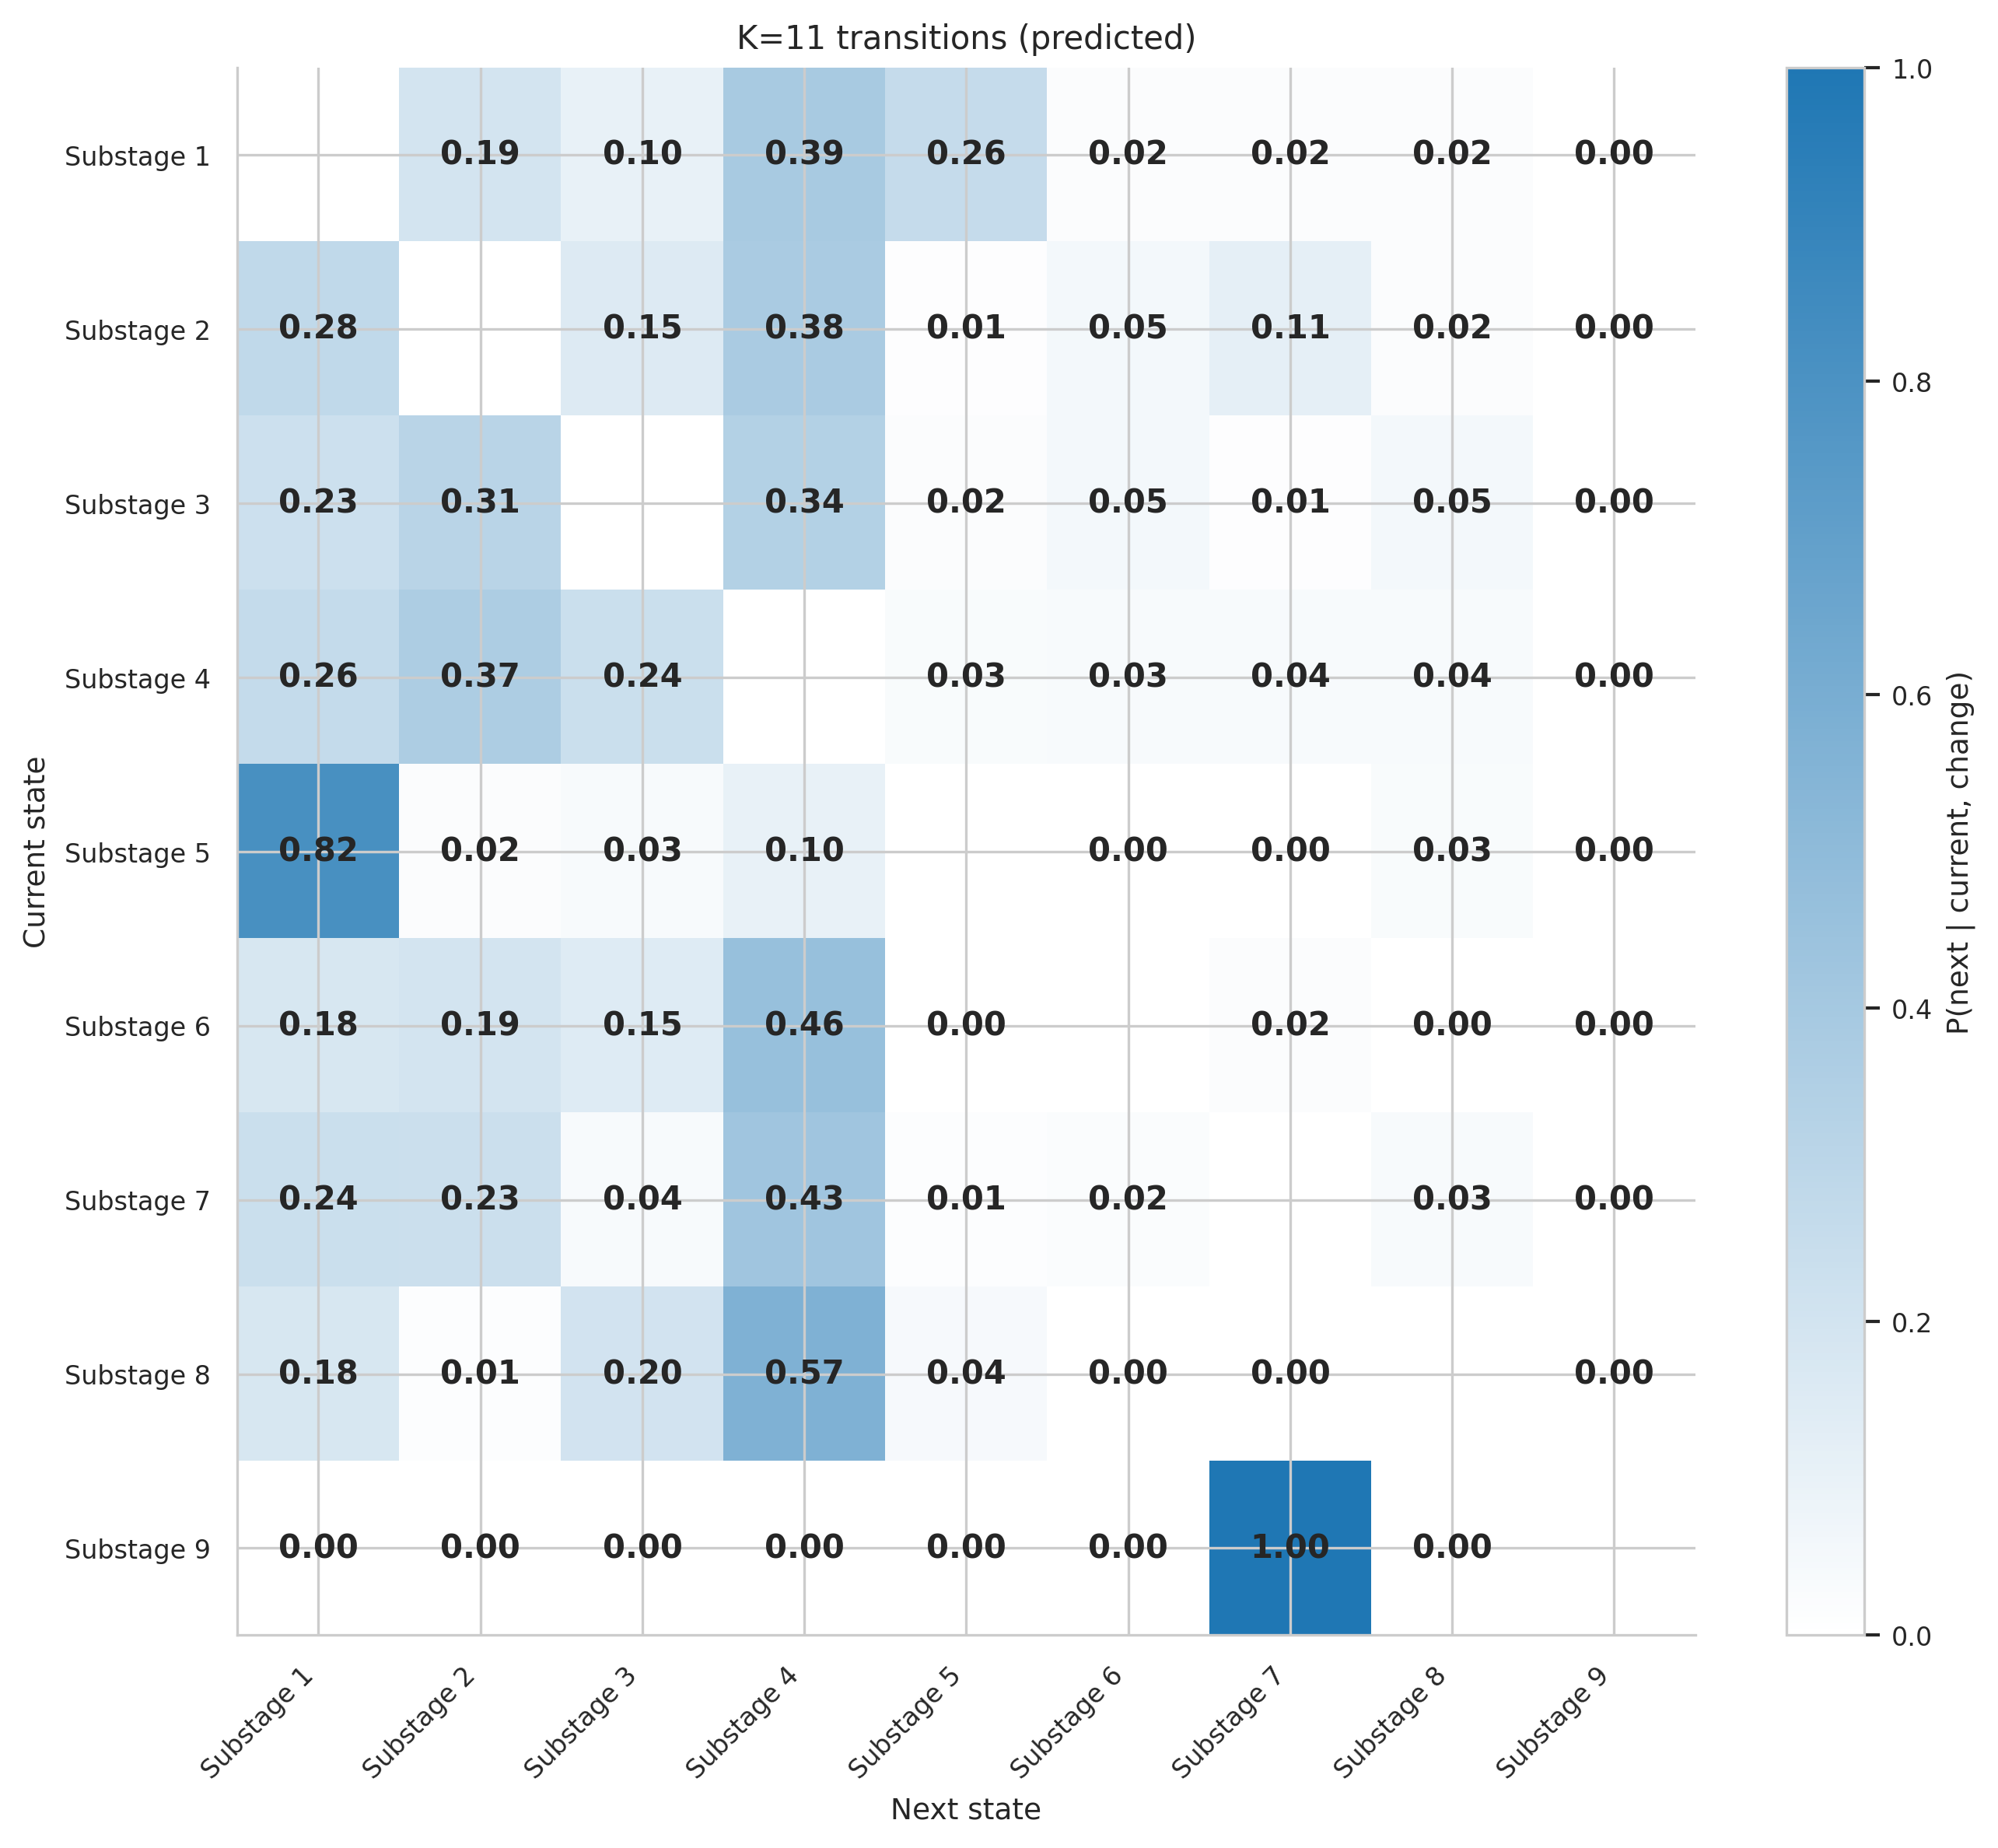

Source data for this figure (header and first rows):
, Substage 1, Substage 2, Substage 3, Substage 4, Substage 5, Substage 6, Substage 7, Substage 8, Substage 9
Substage 1, , 0.1949, 0.1025, 0.3881, 0.2612, 0.017, 0.01643, 0.01926, 0.0005666
Substage 2, 0.2795, , 0.1508, 0.3763, 0.01067, 0.05203, 0.1134, 0.01734, 0.0
Substage 3, 0.2258, 0.3093, , 0.3367, 0.01628, 0.05086, 0.009156, 0.05188, 0.0
Substage 4, 0.2622, 0.3666, 0.2375, , 0.02874, 0.03127, 0.03631, 0.03732, 0.0
Substage 5, 0.8153, 0.01599, 0.03375, 0.103, , 0.0, 0.003552, 0.02842, 0.0
Substage 6, 0.177, 0.1947, 0.146, 0.4646, 0.0, , 0.0177, 0.0, 0.0
Substage 7, 0.2369, 0.2334, 0.03833, 0.4251, 0.01394, 0.02091, , 0.03136, 0.0
Substage 8, 0.1762, 0.01429, 0.2, 0.5667, 0.04286, 0.0, 0.0, , 0.0
Substage 9, 0.0, 0.0, 0.0, 0.0, 0.0, 0.0, 1.0, 0.0, 
